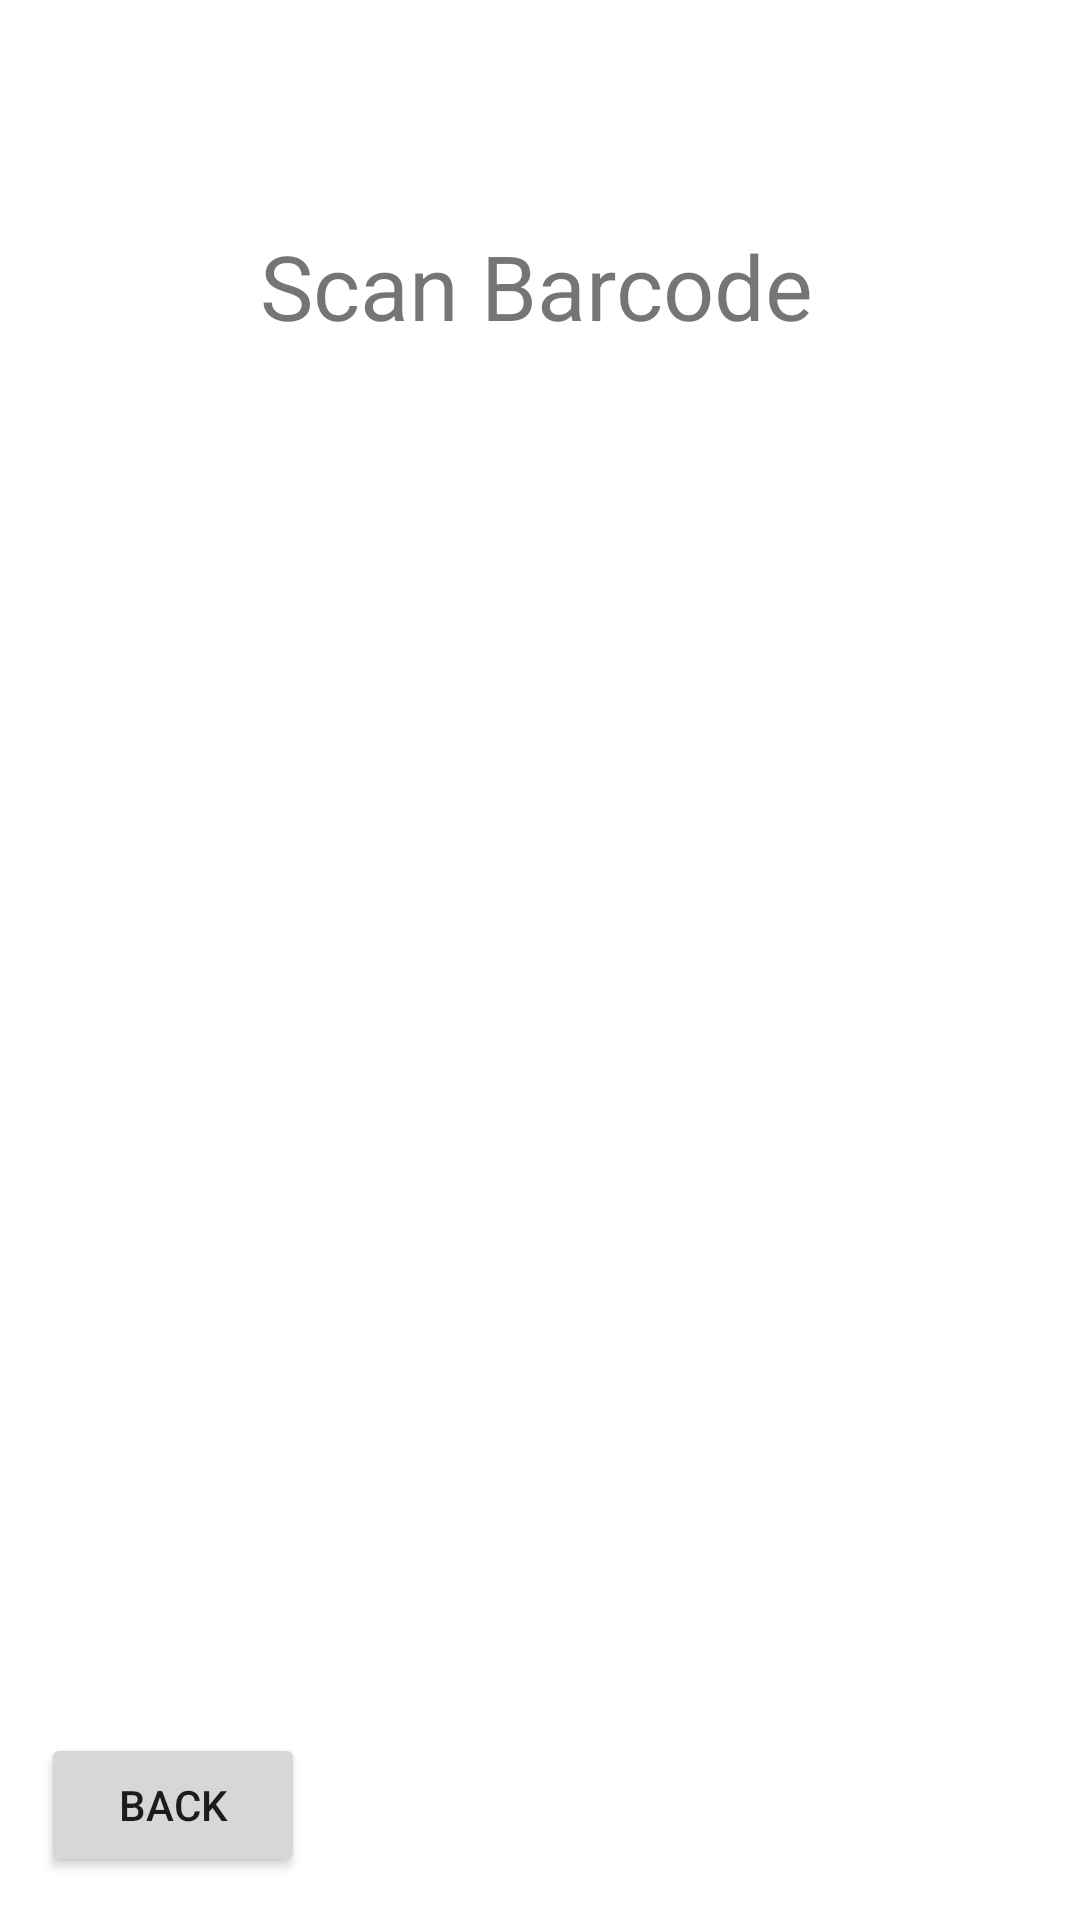

The Android layout XML behind this screen, and the referenced resources:
<!-- AndroidManifest.xml: application theme Theme.DiabeticMealTracker -->
<!-- res/layout/activity_barcode__scan.xml -->
<?xml version="1.0" encoding="utf-8"?>
<androidx.constraintlayout.widget.ConstraintLayout xmlns:android="http://schemas.android.com/apk/res/android"
    xmlns:app="http://schemas.android.com/apk/res-auto"
    xmlns:tools="http://schemas.android.com/tools"
    android:layout_width="match_parent"
    android:layout_height="match_parent"
    tools:context=".Barcode_Scan">

    <Button
        android:id="@+id/button30"
        android:layout_width="wrap_content"
        android:layout_height="wrap_content"
        android:text="back"
        android:onClick="backBarcodeScan"
        app:layout_constraintBottom_toBottomOf="parent"
        app:layout_constraintEnd_toEndOf="parent"
        app:layout_constraintHorizontal_bias="0.05"
        app:layout_constraintStart_toStartOf="parent"
        app:layout_constraintTop_toTopOf="parent"
        app:layout_constraintVertical_bias="0.976" />

    <TextView
        android:id="@+id/textView11"
        android:layout_width="wrap_content"
        android:layout_height="wrap_content"
        android:text="Scan Barcode"
        android:textSize="30dp"
        app:layout_constraintBottom_toBottomOf="parent"
        app:layout_constraintEnd_toEndOf="parent"
        app:layout_constraintHorizontal_bias="0.495"
        app:layout_constraintStart_toStartOf="parent"
        app:layout_constraintTop_toTopOf="parent"
        app:layout_constraintVertical_bias="0.125" />
</androidx.constraintlayout.widget.ConstraintLayout>
<!-- resources referenced by this layout -->
<resources>
  <style name="Theme.DiabeticMealTracker" parent="Theme.MaterialComponents.DayNight.DarkActionBar">
          
          <item name="colorPrimary">@color/purple_500</item>
          <item name="colorPrimaryVariant">@color/purple_700</item>
          <item name="colorOnPrimary">@color/white</item>
          
          <item name="colorSecondary">@color/teal_200</item>
          <item name="colorSecondaryVariant">@color/teal_700</item>
          <item name="colorOnSecondary">@color/black</item>
          
          <item name="android:statusBarColor" tools:targetApi="l">?attr/colorPrimaryVariant</item>
          
      </style>
  <color name="purple_500">#FF6200EE</color>
  <color name="purple_700">#FF3700B3</color>
  <color name="white">#FFFFFFFF</color>
  <color name="teal_200">#FF03DAC5</color>
  <color name="teal_700">#FF018786</color>
  <color name="black">#FF000000</color>
</resources>
